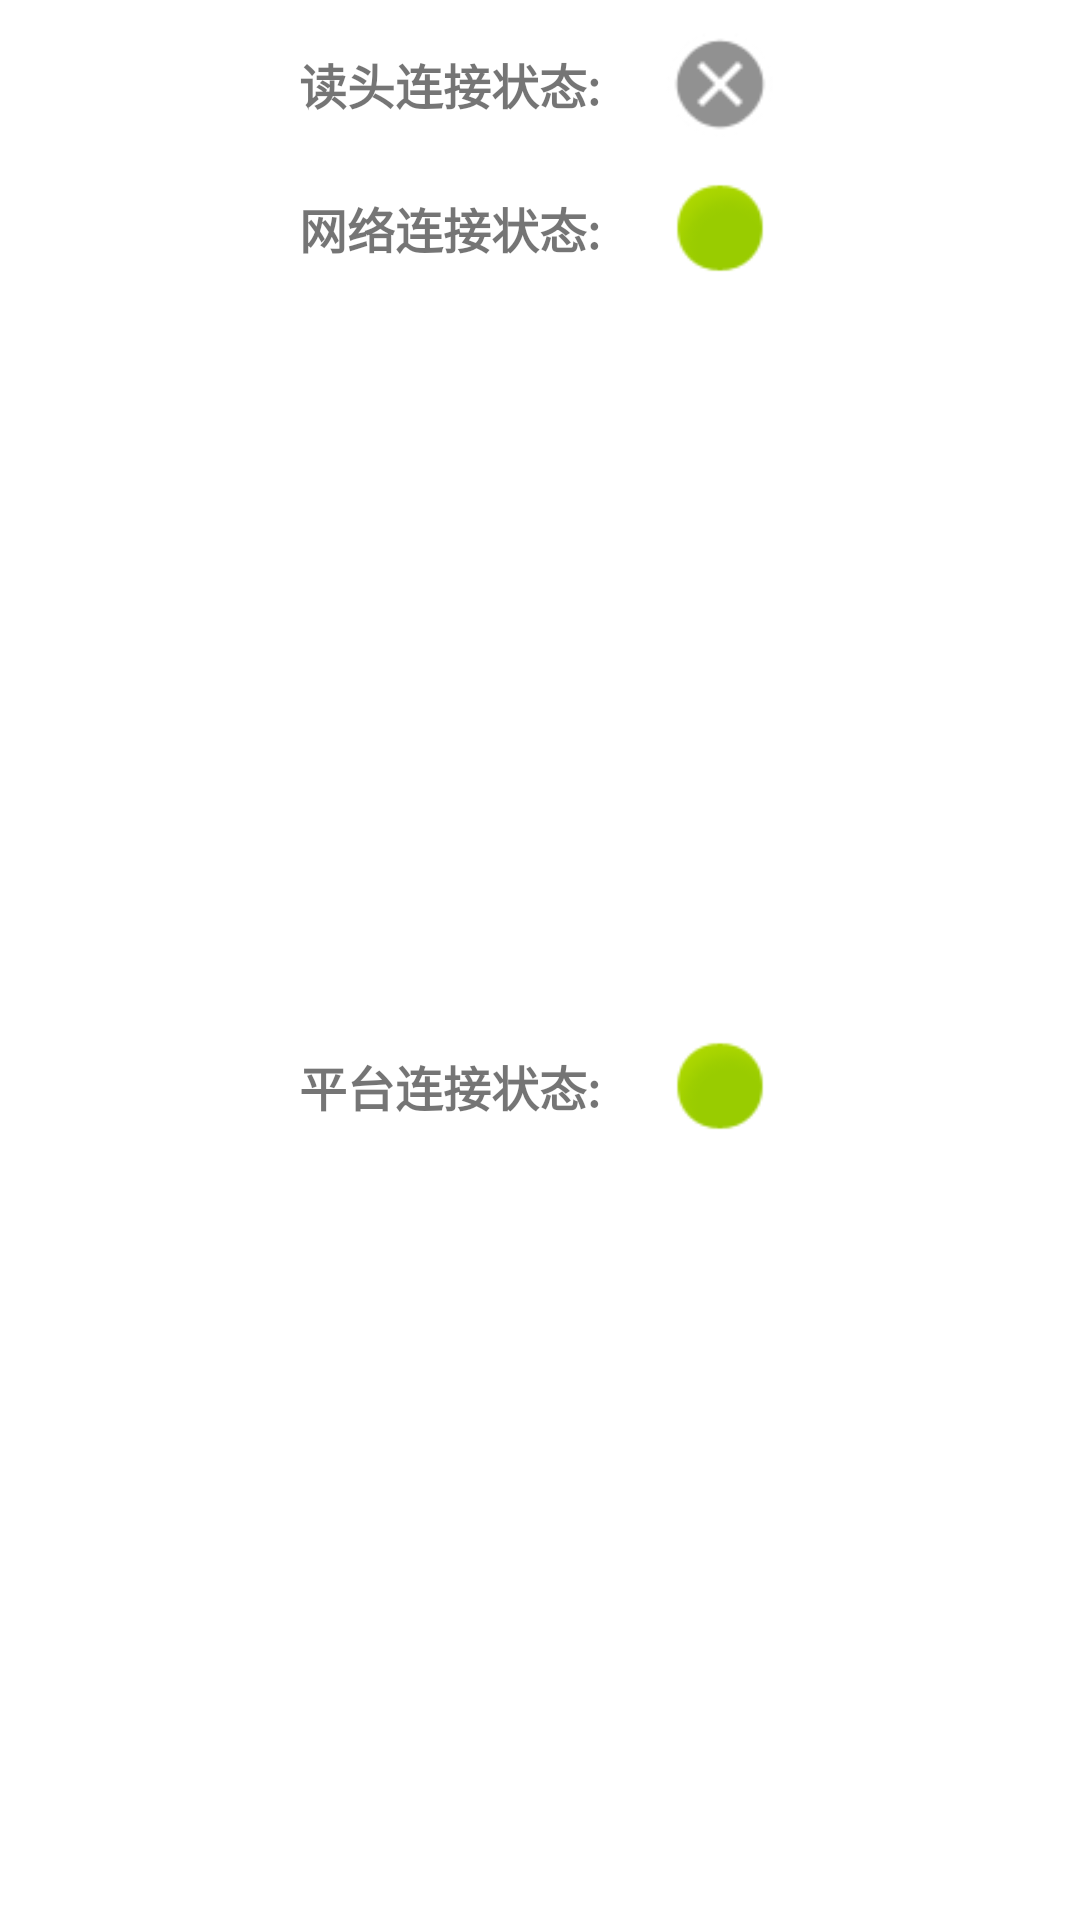

Layout XML and referenced resources for this Android screen:
<!-- AndroidManifest.xml: application theme AppTheme -->
<!-- res/layout/status_connection.xml -->
<?xml version="1.0" encoding="utf-8"?>
<android.support.constraint.ConstraintLayout  xmlns:android="http://schemas.android.com/apk/res/android"
    xmlns:app="http://schemas.android.com/apk/res-auto"
    xmlns:tools="http://schemas.android.com/tools"
    android:id="@+id/constraintLayout"
    android:layout_width="match_parent"
    android:background="#ffffff"
    android:layout_height="wrap_content">

    <LinearLayout
        android:id="@+id/rfidlayout"
        android:layout_width="match_parent"
        android:layout_height="40dp"
        android:layout_marginTop="8dp"
        android:gravity="center"
        android:orientation="horizontal"
        app:layout_constraintTop_toTopOf="parent"
        tools:ignore="MissingConstraints"
        tools:layout_editor_absoluteX="0dp">

        <TextView
            android:layout_width="wrap_content"
            android:layout_height="wrap_content"
            android:gravity="center"
            android:textSize="16sp"
            android:textStyle="bold"
            android:text="读头连接状态:" />

        <ImageView
            android:id="@+id/rfidStatus"
            android:layout_width="40dp"
            android:layout_height="40dp"
            android:layout_marginLeft="20dp"
            app:srcCompat="@android:drawable/presence_offline" />
    </LinearLayout>

    <LinearLayout
        android:id="@+id/networklayout"
        android:layout_width="match_parent"
        android:layout_height="40dp"
        android:layout_marginTop="8dp"
        android:gravity="center"
        app:layout_constraintTop_toBottomOf="@+id/rfidlayout"
        tools:ignore="MissingConstraints"
        tools:layout_editor_absoluteX="0dp">

        <TextView
            android:layout_width="wrap_content"
            android:layout_height="wrap_content"
            android:textSize="16sp"
            android:textStyle="bold"
            android:text="网络连接状态:" />

        <ImageView
            android:id="@+id/networkStatus"
            android:layout_width="40dp"
            android:layout_height="40dp"
            android:layout_marginLeft="20dp"
            app:srcCompat="@android:drawable/presence_online" />
    </LinearLayout>

    <LinearLayout
        android:id="@+id/paltformlayout"
        android:layout_width="match_parent"
        android:layout_height="40dp"
        android:layout_marginBottom="20dp"
        android:layout_marginTop="8dp"
        android:gravity="center"
        app:layout_constraintBottom_toBottomOf="parent"
        app:layout_constraintTop_toBottomOf="@+id/networklayout"
        tools:ignore="MissingConstraints"
        tools:layout_editor_absoluteX="0dp">

        <TextView
            android:layout_width="wrap_content"
            android:layout_height="wrap_content"
            android:text="平台连接状态:"
            android:textSize="16sp"
            android:textStyle="bold" />

        <ImageView
            android:id="@+id/platformStatus"
            android:layout_width="40dp"
            android:layout_height="40dp"
            android:layout_marginLeft="20dp"
            app:srcCompat="@android:drawable/presence_online" />
    </LinearLayout>
</android.support.constraint.ConstraintLayout>
<!-- resources referenced by this layout -->
<resources>
  <style name="AppTheme" parent="Theme.AppCompat.Light.DarkActionBar">
          <item name="colorPrimary">@color/colorPrimary</item>
          <item name="colorPrimaryDark">@color/colorPrimaryDark</item>
          <item name="colorAccent">@color/colorAccent</item>
      </style>
  <color name="colorPrimary">#87CEFA</color>
  <color name="colorPrimaryDark">#87CEFA</color>
  <color name="colorAccent">#FF4081</color>
</resources>
